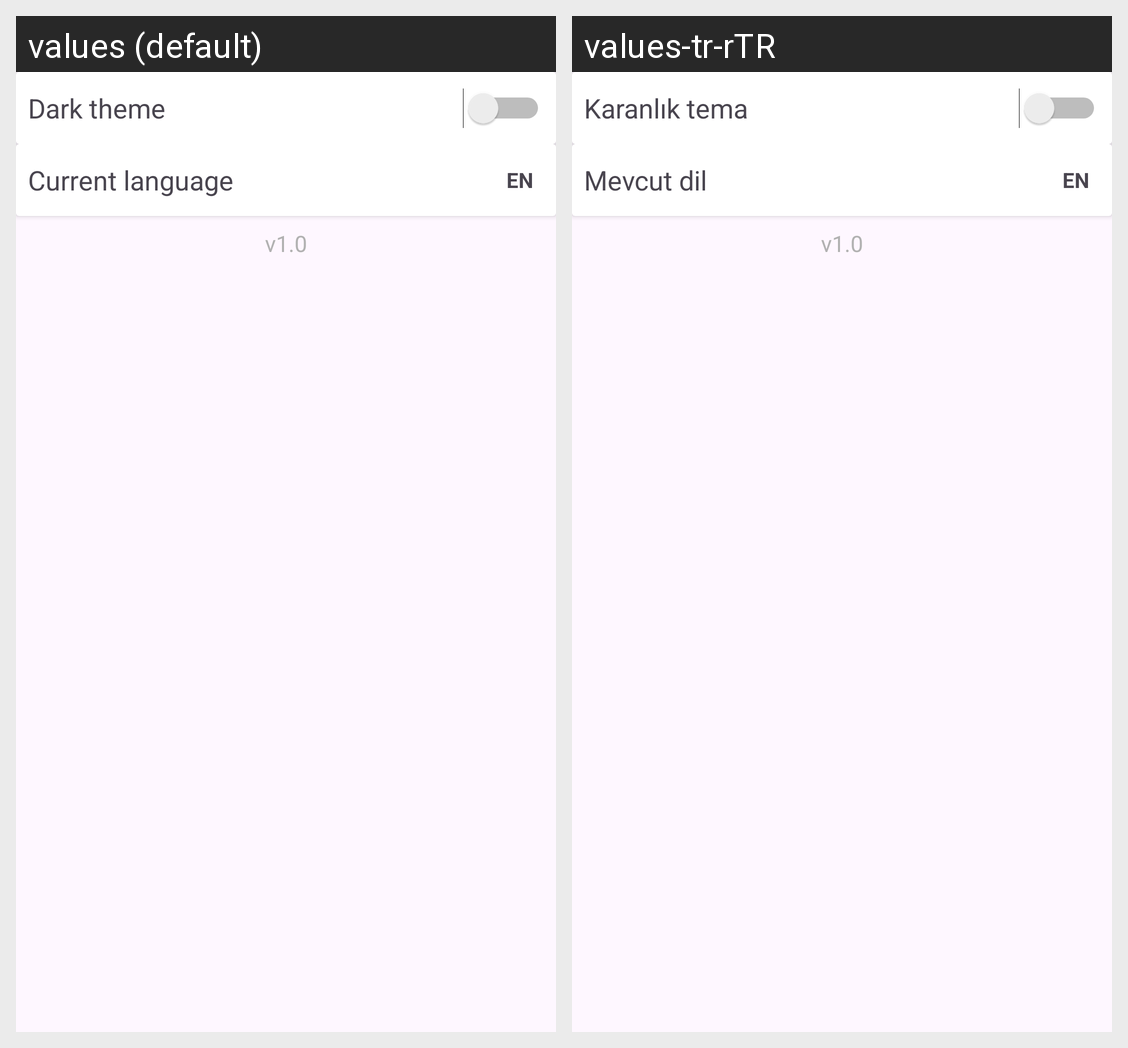

Translations of the strings shown on this Android screen, per locale in the grid:
Android screen res/layout/fragment_setting.xml rendered under 2 locales, left to right: values (default), values-tr-rTR. Device: Nexus 5 (rendered at 1080×1920; each locale shown at half size, 540×960, under a caption strip naming it); theme Theme.RickAndMortyApp.
Strings drawn on this screen, with the default value and each locale's value (text and hints the layout hard-codes, and strings that could not be matched under every locale, appear in the picture but are not listed):

dark_theme
  values: Dark theme
  values-tr-rTR: Karanlık tema

current_language
  values: Current language
  values-tr-rTR: Mevcut dil

en
  values: EN
  values-tr-rTR: EN

v1_0
  values: v1.0
  values-tr-rTR: v1.0  [not translated; the default value is used]
